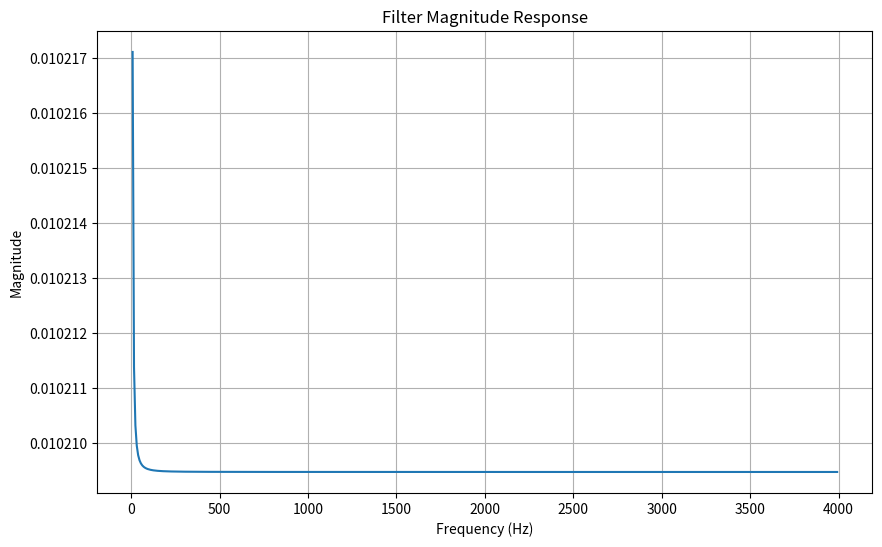
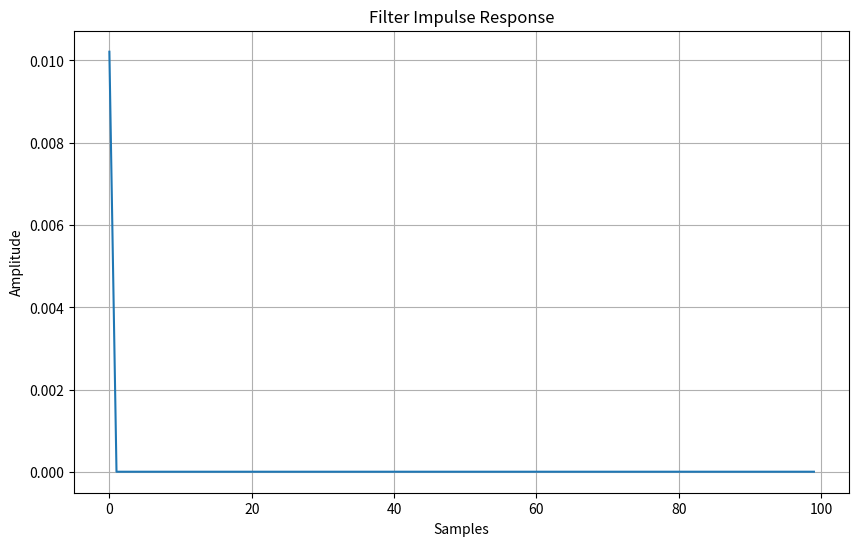
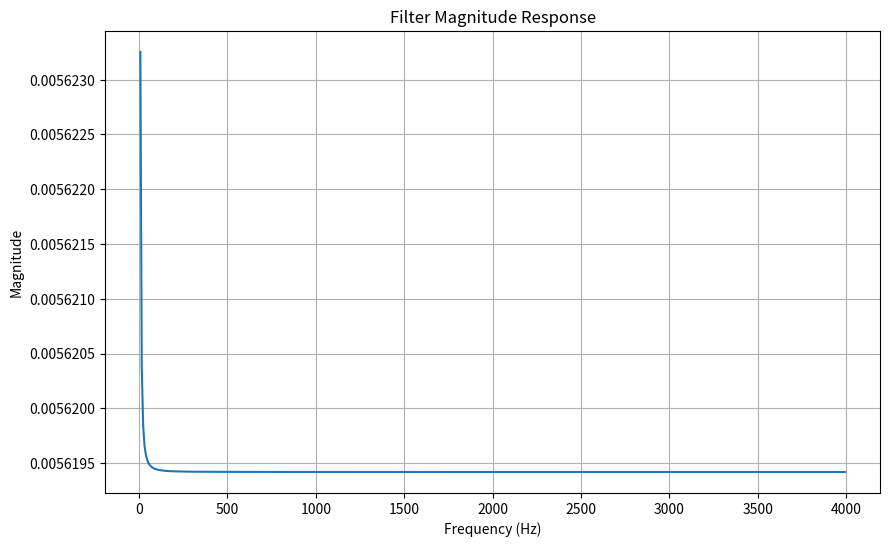
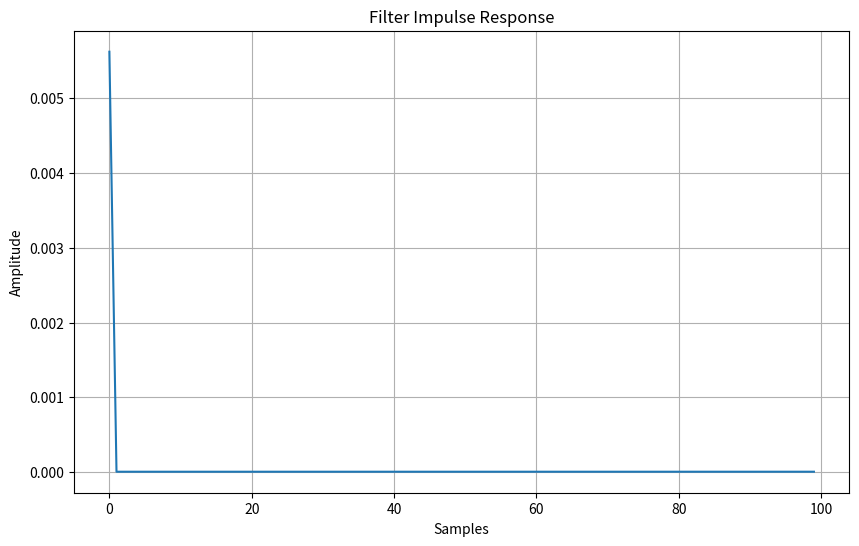

Python code for these plots, in order:
import matplotlib.pyplot as plt
import numpy as np
from scipy.signal import bilinear, butter, cheby1, freqz, lfilter


def design_butterworth_filter(filter_order, cutoff_frequency, sampling_frequency):
    # Normalize the cutoff frequency (cutoff_frequency / Nyquist frequency)
    nyquist_frequency = sampling_frequency / 2
    normalized_cutoff = cutoff_frequency / nyquist_frequency

    # Design the analog Butterworth filter
    analog_b, analog_a = butter(
        filter_order, normalized_cutoff, analog=False, btype="low"
    )

    # Perform the bilinear transformation
    digital_b, digital_a = bilinear(analog_b, analog_a, sampling_frequency)

    return digital_b, digital_a


def design_chebyshev_filter(filter_order, cutoff_frequency, sampling_frequency, ripple):
    # Normalize the cutoff frequency
    nyquist_frequency = sampling_frequency / 2
    normalized_cutoff = cutoff_frequency / nyquist_frequency

    # Design the analog Chebyshev filter
    analog_b, analog_a = cheby1(
        filter_order, ripple, normalized_cutoff, analog=False, btype="low"
    )

    # Perform the bilinear transformation
    digital_b, digital_a = bilinear(analog_b, analog_a, sampling_frequency)

    return digital_b, digital_a


def plot_filter_response(digital_b, digital_a, sampling_frequency):
    # Compute the frequency response of the filter
    frequency, magnitude_response = freqz(digital_b, digital_a, fs=sampling_frequency)

    # Plot the magnitude response
    plt.figure(figsize=(10, 6))
    plt.plot(frequency, np.abs(magnitude_response))
    plt.title("Filter Magnitude Response")
    plt.xlabel("Frequency (Hz)")
    plt.ylabel("Magnitude")
    plt.grid(True)
    plt.show()

    # Compute and plot the impulse response
    impulse = np.zeros(100)
    impulse[0] = 1  # Create a unit impulse
    impulse_response = lfilter(digital_b, digital_a, impulse)

    plt.figure(figsize=(10, 6))
    plt.plot(impulse_response)
    plt.title("Filter Impulse Response")
    plt.xlabel("Samples")
    plt.ylabel("Amplitude")
    plt.grid(True)
    plt.show()


# Specify the desired filter specifications
filter_order = 4  # Filter order
cutoff_frequency = 1000  # Cutoff frequency in Hz
sampling_frequency = 8000  # Sampling frequency in Hz
ripple = 0.5  # Ripple factor for Chebyshev filter

# Design the Butterworth filter
digital_b, digital_a = design_butterworth_filter(
    filter_order, cutoff_frequency, sampling_frequency
)
# Plot the Butterworth filter's magnitude response and impulse response
plot_filter_response(digital_b, digital_a, sampling_frequency)

# Design the Chebyshev filter
digital_b, digital_a = design_chebyshev_filter(
    filter_order, cutoff_frequency, sampling_frequency, ripple
)
# Plot the Chebyshev filter's magnitude response and impulse response
plot_filter_response(digital_b, digital_a, sampling_frequency)

# Save the filter coefficients (optional)
filter_path = "filter_coefficients.txt"
np.savetxt(filter_path, np.vstack((digital_b, digital_a)), delimiter=",")
print(f"Filter coefficients saved at: {filter_path}")
